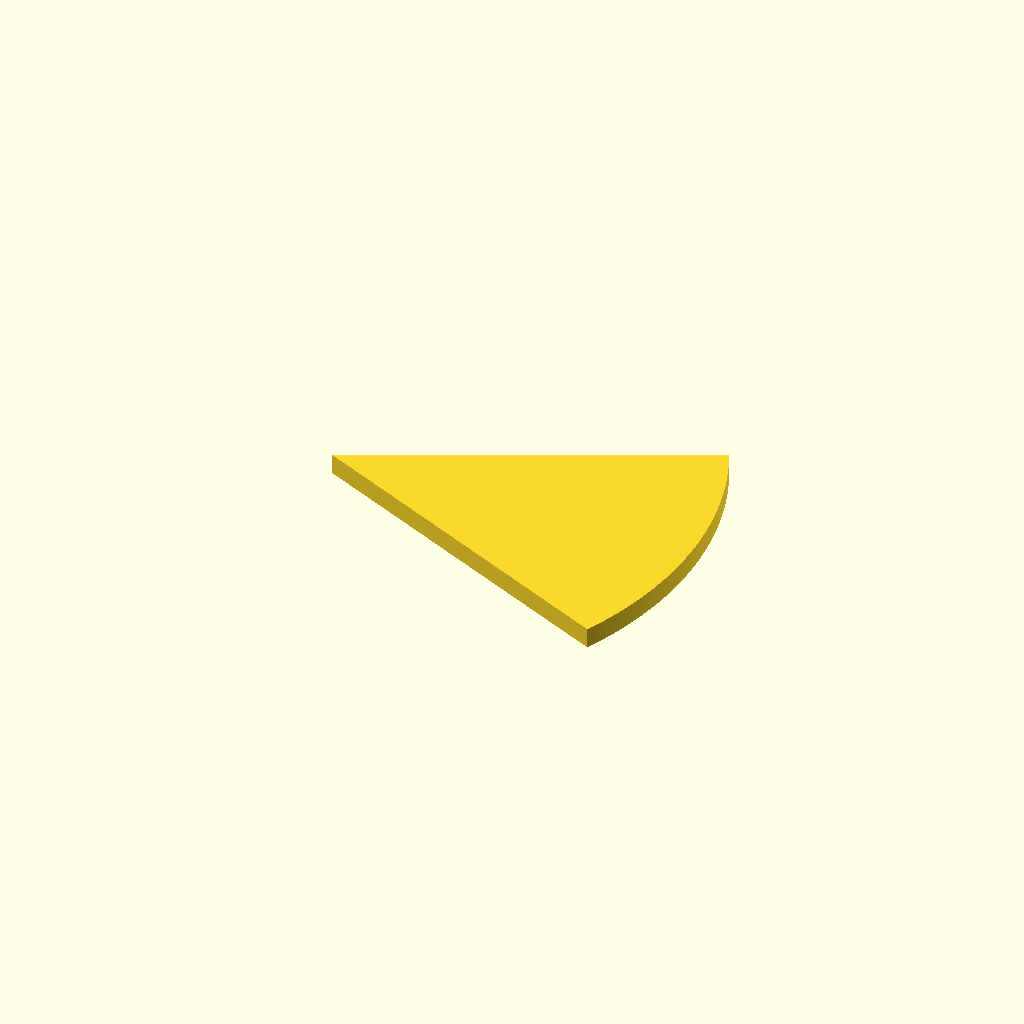
Cell 1: rendered with the file's own defaults.
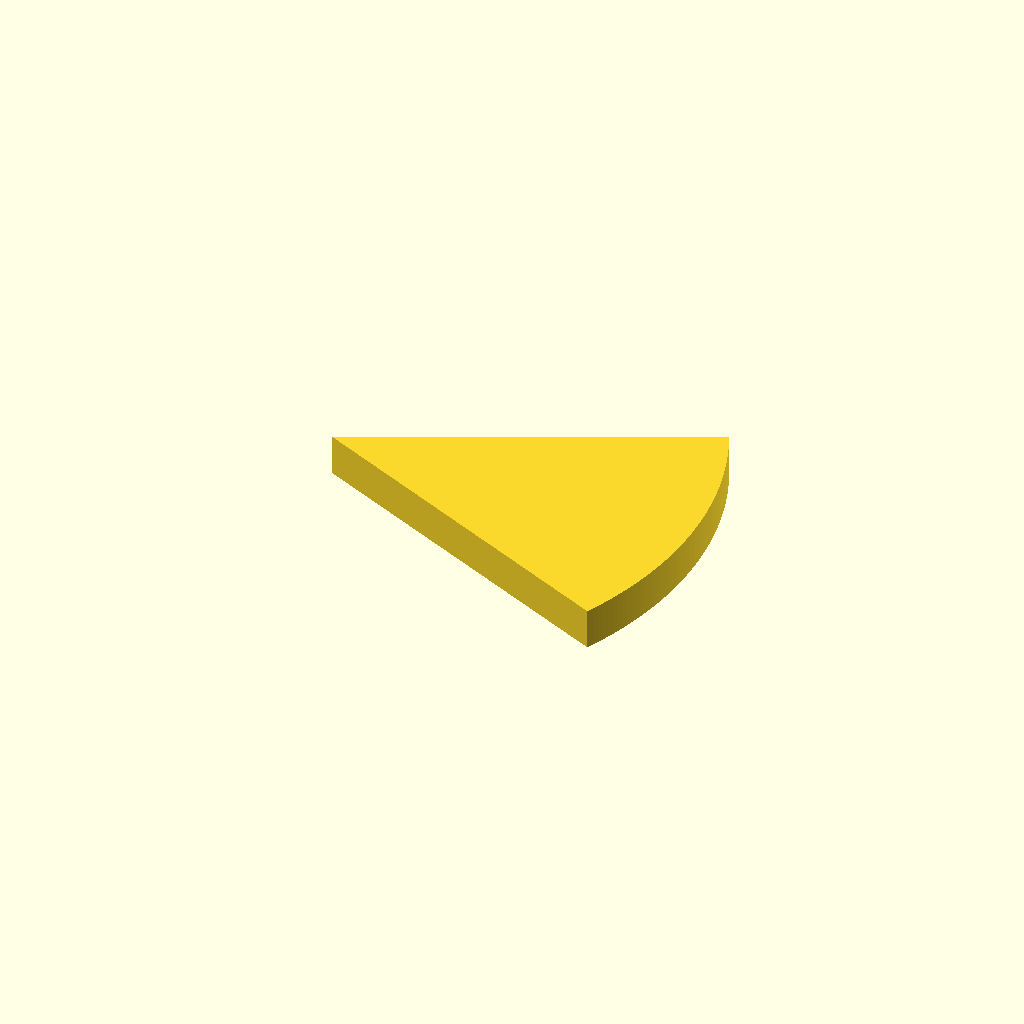
Cell 2: plate_t = 10 (everything else at default).
All cells are drawn from one camera (rotation 55°, 0°, 25°, orthographic, colour scheme Cornfield), so only the parameter changes between them.
OpenSCAD source file optional_data/data/sketch2/arcprofiles/part_0127.scad:
$fn = 32;

// ----------------------------------------------------------------------
// Arc profile plate: sector, 52 points
// ----------------------------------------------------------------------

// --- parameters (mm) ---
sector_angle = 50;        // sector angle, degrees
sector_r = 90;            // outer radius
arc_step = 1;             // sampling step of the arc, degrees
plate_t = 5;              // plate thickness, Z

bbox_x = 2 * sector_r * sin(sector_angle / 2);  // chord of the sector
bbox_y = sector_r;  // depth of the sector (apex to arc)

profile = [[81.568, 0], [82.219, 1.43], [82.845, 2.87], [83.447, 4.321], [84.022, 5.783], [84.572, 7.254], [85.097, 8.735], [85.595, 10.224], [86.067, 11.723], [86.514, 13.229], [86.933, 14.742], [87.327, 16.263], [87.693, 17.79], [88.033, 19.324], [88.346, 20.863], [88.633, 22.408], [88.892, 23.957], [89.124, 25.51], [89.329, 27.068], [89.507, 28.628], [89.658, 30.192], [89.781, 31.758], [89.877, 33.326], [89.945, 34.895], [89.986, 36.465], [90, 38.036], [89.986, 39.607], [89.945, 41.177], [89.877, 42.746], [89.781, 44.314], [89.658, 45.88], [89.507, 47.444], [89.329, 49.004], [89.124, 50.562], [88.892, 52.115], [88.633, 53.664], [88.346, 55.209], [88.033, 56.748], [87.693, 58.282], [87.327, 59.809], [86.933, 61.33], [86.514, 62.843], [86.067, 64.349], [85.595, 65.848], [85.097, 67.337], [84.572, 68.818], [84.022, 70.289], [83.447, 71.751], [82.845, 73.202], [82.219, 74.642], [81.568, 76.072], [0, 38.036]];  // primary outline, 52 points, counter clockwise

// --- the one profile operation ---
linear_extrude(height = plate_t) polygon(points = profile);
Parameter table extracted from the source (name, type, default, range or options):
sector_angle: number, default 50
sector_r: number, default 90
arc_step: number, default 1
plate_t: number, default 5
